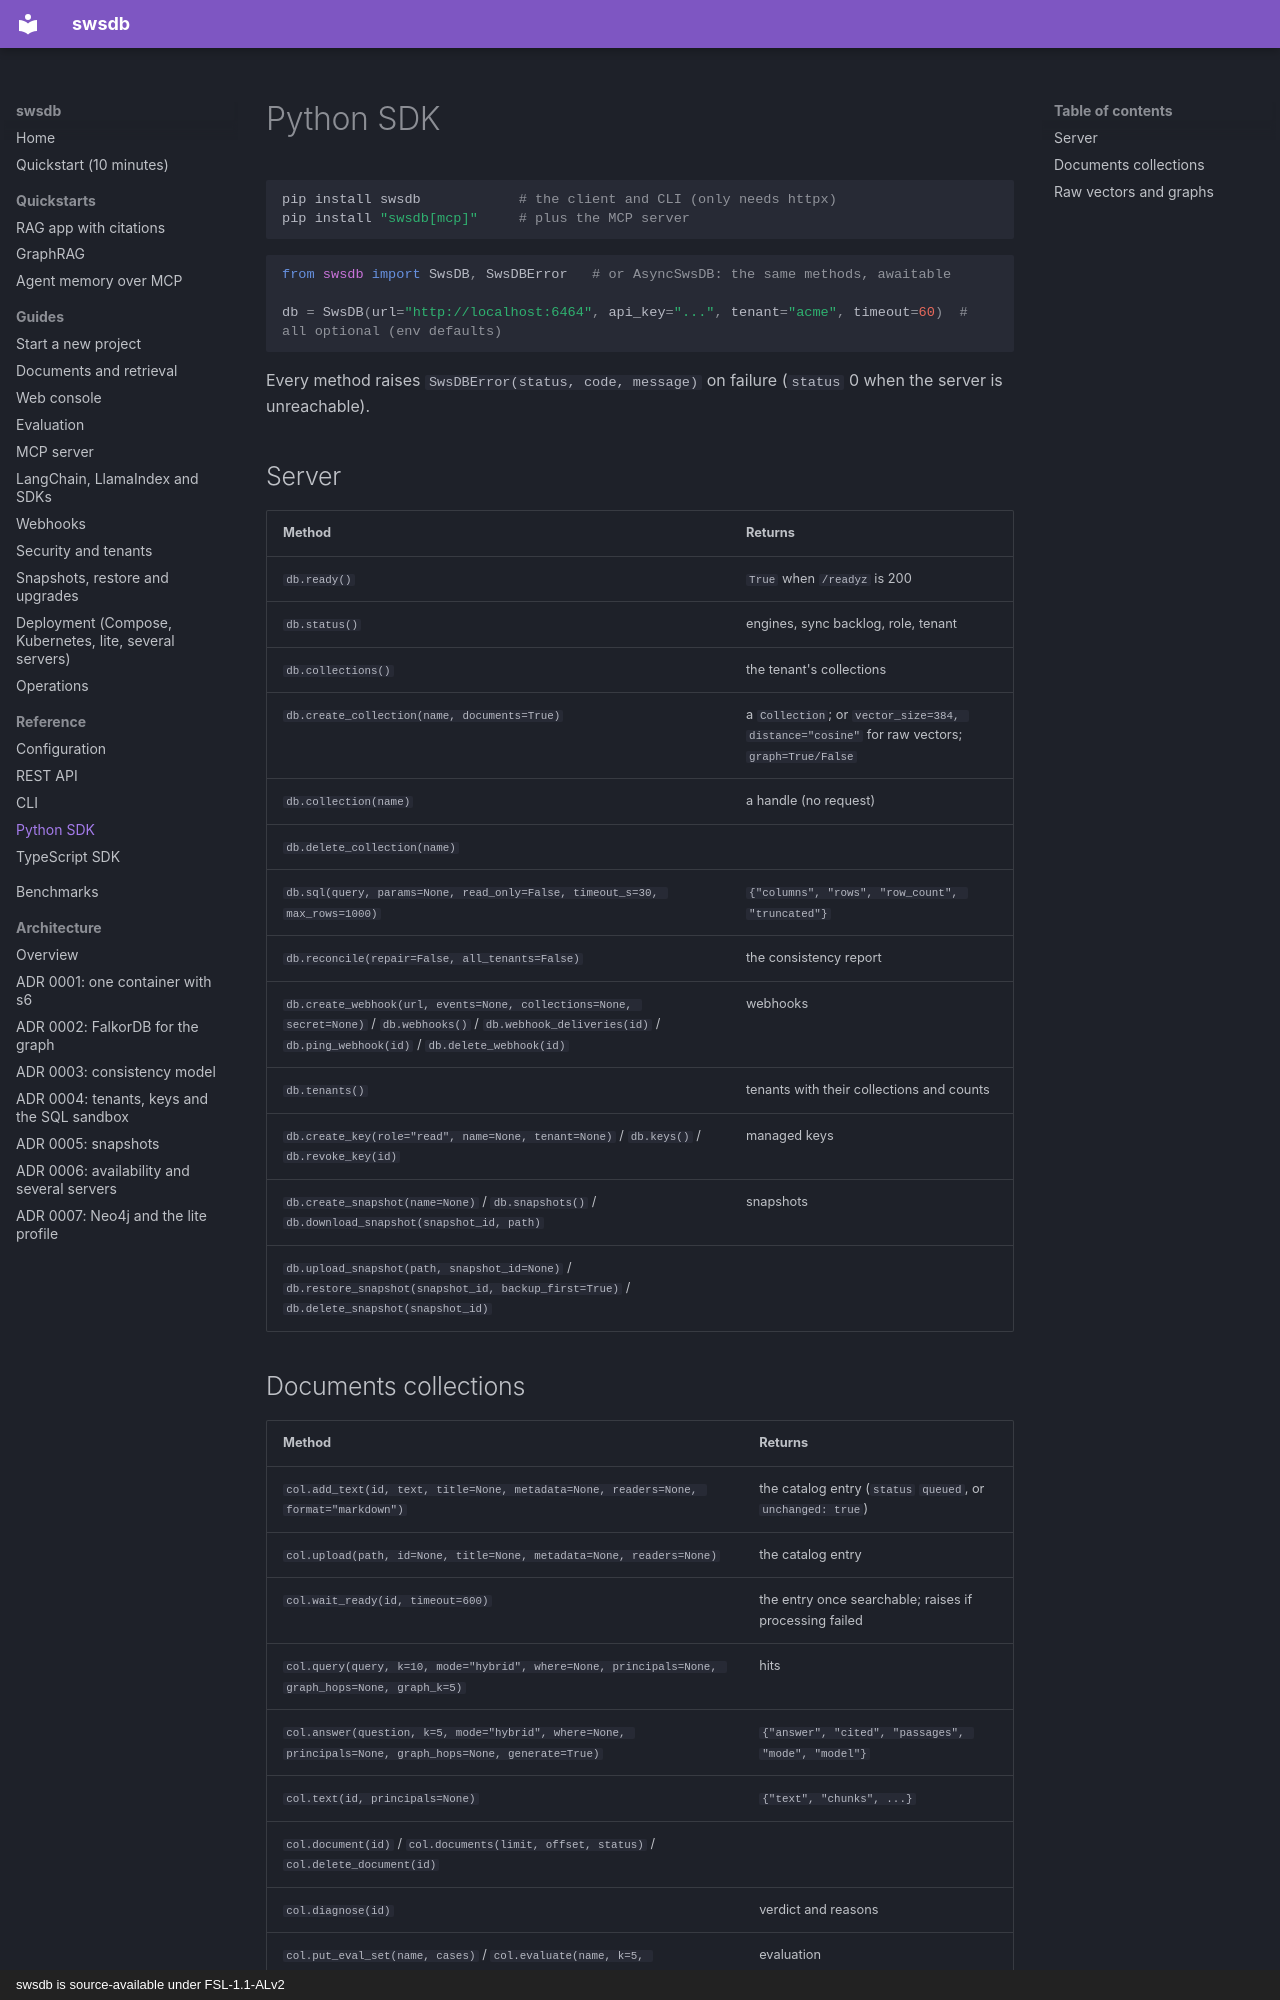

repository: prosws2210/SwsDB · page: reference/python/index.html · generator: mkdocs · copyright: swsdb is source-available under FSL-1.1-ALv2

# Python SDK

```bash
pip install swsdb            # the client and CLI (only needs httpx)
pip install "swsdb[mcp]"     # plus the MCP server
```

```python
from swsdb import SwsDB, SwsDBError   # or AsyncSwsDB: the same methods, awaitable

db = SwsDB(url="http://localhost:6464", api_key="...", tenant="acme", timeout=60)  # all optional (env defaults)
```

Every method raises `SwsDBError(status, code, message)` on failure (`status` 0 when the server is unreachable).

## Server

| Method | Returns |
|---|---|
| `db.ready()` | `True` when `/readyz` is 200 |
| `db.status()` | engines, sync backlog, role, tenant |
| `db.collections()` | the tenant's collections |
| `db.create_collection(name, documents=True)` | a `Collection`; or `vector_size=384, distance="cosine"` for raw vectors; `graph=True/False` |
| `db.collection(name)` | a handle (no request) |
| `db.delete_collection(name)` | |
| `db.sql(query, params=None, read_only=False, timeout_s=30, max_rows=1000)` | `{"columns", "rows", "row_count", "truncated"}` |
| `db.reconcile(repair=False, all_tenants=False)` | the consistency report |
| `db.create_webhook(url, events=None, collections=None, secret=None)` / `db.webhooks()` / `db.webhook_deliveries(id)` / `db.ping_webhook(id)` / `db.delete_webhook(id)` | webhooks |
| `db.tenants()` | tenants with their collections and counts |
| `db.create_key(role="read", name=None, tenant=None)` / `db.keys()` / `db.revoke_key(id)` | managed keys |
| `db.create_snapshot(name=None)` / `db.snapshots()` / `db.download_snapshot(snapshot_id, path)` | snapshots |
| `db.upload_snapshot(path, snapshot_id=None)` / `db.restore_snapshot(snapshot_id, backup_first=True)` / `db.delete_snapshot(snapshot_id)` | |
